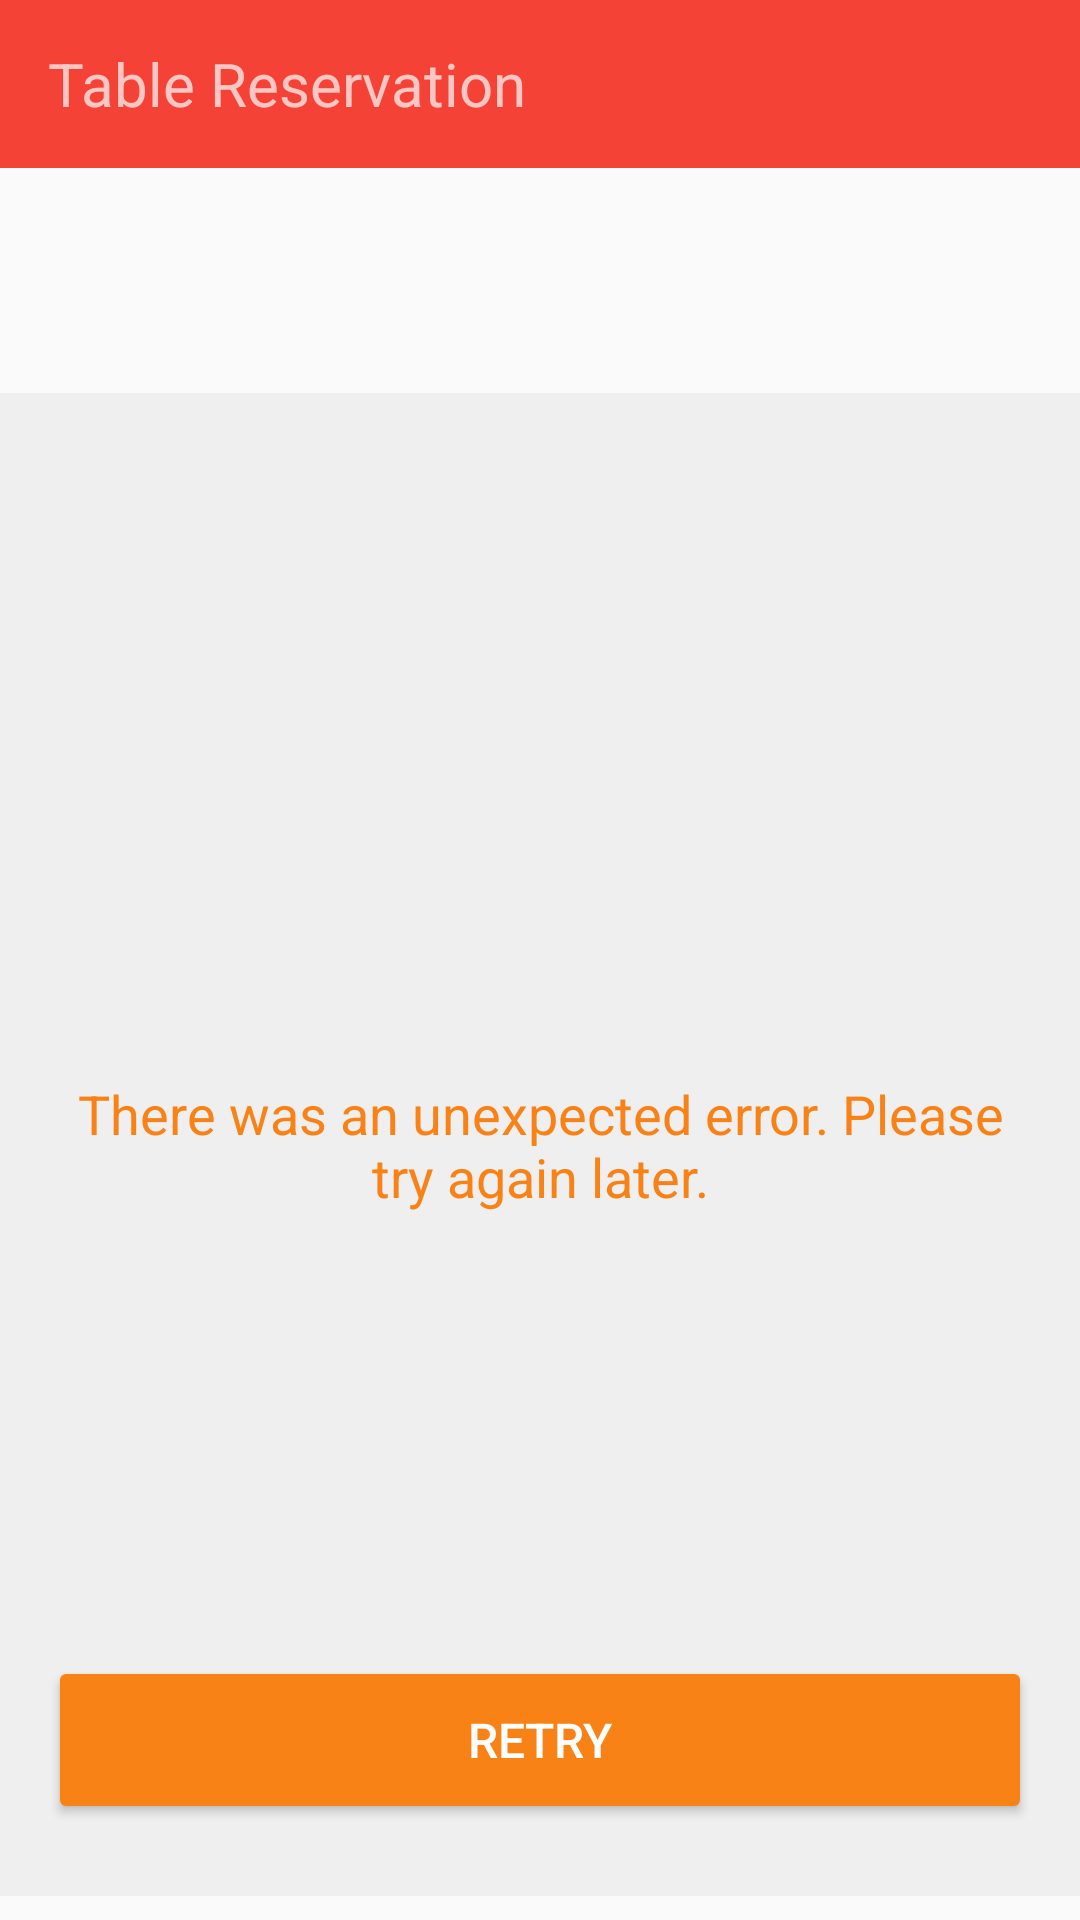

Produce the Android XML layout that renders to this screen, including the resource entries it uses.
<!-- AndroidManifest.xml: application theme AppTheme -->
<!-- res/layout/activity_table_grid.xml -->
<?xml version="1.0" encoding="utf-8"?>
<LinearLayout xmlns:android="http://schemas.android.com/apk/res/android"
    xmlns:app="http://schemas.android.com/apk/res-auto"
    xmlns:tools="http://schemas.android.com/tools"
    android:layout_width="match_parent"
    android:layout_height="match_parent"
    android:orientation="vertical">

    <include
        android:id="@+id/toolbar_include"
        layout="@layout/include_toolbar"
        android:layout_width="match_parent"
        android:layout_height="wrap_content" />

    <android.support.constraint.ConstraintLayout
        android:id="@+id/customer_name_container"
        android:layout_width="match_parent"
        android:layout_height="wrap_content"
        android:padding="16dp">

        <ImageView
            android:id="@+id/thumb"
            android:layout_width="32dp"
            android:layout_height="32dp"
            android:layout_marginRight="8dp"
            app:layout_constraintBottom_toBottomOf="parent"
            app:layout_constraintHorizontal_bias="0.0"
            app:layout_constraintLeft_toLeftOf="parent"
            app:layout_constraintRight_toLeftOf="@+id/customer_name"
            app:layout_constraintTop_toTopOf="parent"
            app:layout_constraintVertical_bias="0.0"
            app:srcCompat="@drawable/ic_user" />


        <TextView
            android:id="@+id/customer_name"
            android:layout_width="0dp"
            android:layout_height="wrap_content"
            android:layout_marginBottom="8dp"
            android:layout_marginLeft="0dp"
            android:layout_marginRight="0dp"
            android:layout_marginTop="8dp"
            android:ellipsize="end"
            android:gravity="start"
            android:maxLines="1"
            app:layout_constraintBottom_toBottomOf="parent"
            app:layout_constraintLeft_toRightOf="@+id/thumb"
            app:layout_constraintRight_toRightOf="parent"
            app:layout_constraintTop_toTopOf="parent"
            tools:text="Name" />

    </android.support.constraint.ConstraintLayout>

    <ViewFlipper
        android:id="@+id/view_flipper"
        android:layout_width="match_parent"
        android:layout_height="match_parent"
        android:measureAllChildren="false"
        android:paddingBottom="8dp"
        android:paddingTop="8dp">

        <include layout="@layout/include_error" />

        <include layout="@layout/include_loading_view" />

        <android.support.v7.widget.RecyclerView
            android:id="@+id/recyclerview"
            android:layout_width="match_parent"
            android:layout_height="match_parent" />

    </ViewFlipper>

</LinearLayout>
<!-- res/layout/include_toolbar.xml (included above) -->
<?xml version="1.0" encoding="utf-8"?>
<LinearLayout xmlns:android="http://schemas.android.com/apk/res/android"
    xmlns:app="http://schemas.android.com/apk/res-auto"
    xmlns:tools="http://schemas.android.com/tools"
    android:layout_width="match_parent"
    android:layout_height="match_parent"
    tools:ignore="MissingPrefix">

    <android.support.v7.widget.Toolbar
        android:id="@+id/toolbar"
        android:layout_width="match_parent"
        android:layout_height="?attr/actionBarSize"
        android:layout_alignParentTop="true"
        android:background="@color/colorPrimary"
        android:minHeight="?attr/actionBarSize"
        app:popupTheme="@style/ThemeOverlay.AppCompat.Light"
        app:theme="@style/ThemeOverlay.AppCompat.Dark.ActionBar">

        <TextView
            android:id="@+id/toolbar_title"
            android:layout_width="wrap_content"
            android:layout_height="wrap_content"
            android:layout_gravity="center_vertical"
            android:text="@string/app_name"
            android:textSize="20sp" />

    </android.support.v7.widget.Toolbar>
</LinearLayout>
<!-- res/layout/include_error.xml (included above) -->
<?xml version="1.0" encoding="utf-8"?>
<android.support.constraint.ConstraintLayout xmlns:android="http://schemas.android.com/apk/res/android"
    xmlns:app="http://schemas.android.com/apk/res-auto"
    xmlns:tools="http://schemas.android.com/tools"
    android:layout_width="match_parent"
    android:layout_height="match_parent"
    android:background="@color/app_background"
    android:fitsSystemWindows="true"
    android:orientation="vertical"
    tools:ignore="MissingPrefix">

    <ImageView
        android:id="@+id/error_icon"
        android:layout_width="36dp"
        android:layout_height="36dp"
        android:layout_marginBottom="24dp"
        android:gravity="center"
        android:scaleX="1.5"
        android:scaleY="1.5"
        android:textColor="@color/colorAccent"
        android:textSize="24sp"
        android:tint="@color/colorAccent"
        app:layout_constraintBottom_toTopOf="@+id/error_message"
        app:layout_constraintHorizontal_bias="0.5"
        app:layout_constraintLeft_toLeftOf="parent"
        app:layout_constraintRight_toRightOf="parent"
        app:srcCompat="@drawable/ic_exclamation_outlined" />

    <TextView
        android:id="@+id/error_message"
        android:layout_width="0dp"
        android:layout_height="wrap_content"
        android:layout_marginEnd="@dimen/screen_padding"
        android:layout_marginLeft="@dimen/screen_padding"
        android:layout_marginRight="@dimen/screen_padding"
        android:layout_marginStart="@dimen/screen_padding"
        android:gravity="center"
        android:text="@string/default_generic_error"
        android:textColor="@color/colorAccent"
        android:textSize="18sp"
        app:layout_constraintBottom_toBottomOf="parent"
        app:layout_constraintHorizontal_bias="0.0"
        app:layout_constraintLeft_toLeftOf="parent"
        app:layout_constraintRight_toRightOf="parent"
        app:layout_constraintTop_toTopOf="parent" />

    <Button
        android:id="@+id/error_btn"
        style="@style/Widget.AppCompat.Button.Colored"
        android:layout_width="0dp"
        android:layout_height="@dimen/btn_height"
        android:layout_marginBottom="24dp"
        android:layout_marginEnd="@dimen/screen_padding"
        android:layout_marginLeft="@dimen/screen_padding"
        android:layout_marginRight="@dimen/screen_padding"
        android:layout_marginStart="@dimen/screen_padding"
        android:text="@string/btn_retry"
        android:textSize="16sp"
        app:layout_constraintBottom_toBottomOf="parent"
        app:layout_constraintHorizontal_bias="0.0"
        app:layout_constraintLeft_toLeftOf="parent"
        app:layout_constraintRight_toRightOf="parent" />


</android.support.constraint.ConstraintLayout>
<!-- res/layout/include_loading_view.xml (included above) -->
<?xml version="1.0" encoding="utf-8"?>
<android.support.constraint.ConstraintLayout xmlns:android="http://schemas.android.com/apk/res/android"
    xmlns:app="http://schemas.android.com/apk/res-auto"
    xmlns:tools="http://schemas.android.com/tools"
    android:layout_width="match_parent"
    android:layout_height="match_parent"
    android:background="@color/app_background">

    <ProgressBar
        android:id="@+id/loading_progress_bar"
        style="?android:attr/progressBarStyle"
        android:layout_width="wrap_content"
        android:layout_height="wrap_content"
        app:layout_constraintBottom_toBottomOf="parent"
        app:layout_constraintLeft_toLeftOf="parent"
        app:layout_constraintRight_toRightOf="parent"
        app:layout_constraintTop_toTopOf="parent" />

    <TextView
        android:id="@+id/loading_text"
        android:layout_width="0dp"
        android:layout_height="wrap_content"
        android:layout_marginEnd="8dp"
        android:layout_marginLeft="8dp"
        android:layout_marginRight="8dp"
        android:layout_marginStart="8dp"
        android:layout_marginTop="8dp"
        android:gravity="center"
        android:text="@string/loading_message"
        app:layout_constraintLeft_toLeftOf="parent"
        app:layout_constraintRight_toRightOf="parent"
        app:layout_constraintTop_toBottomOf="@+id/loading_progress_bar" />
</android.support.constraint.ConstraintLayout>
<!-- resources referenced by this layout -->
<resources>
  <color name="app_background">#efefef</color>
  <color name="colorAccent">#f98217</color>
  <color name="colorPrimary">#F44336</color>
  <dimen name="btn_height">56dp</dimen>
  <dimen name="screen_padding">16dp</dimen>
  <string name="app_name">Table Reservation</string>
  <string name="btn_retry">Retry</string>
  <string name="default_generic_error">There was an unexpected error. Please try again later.</string>
  <string name="loading_message">Loading, please wait...</string>
  <style name="AppTheme" parent="Theme.AppCompat.Light.NoActionBar">
          
          <item name="colorPrimary">@color/colorPrimary</item>
          <item name="colorPrimaryDark">@color/colorPrimaryDark</item>
          <item name="colorAccent">@color/colorAccent</item>
  
          <item name="android:windowFullscreen">false</item>
          <item name="android:disabledAlpha">1.0</item>
          
          
      </style>
  <color name="colorPrimaryDark">#D32F2F</color>
</resources>
